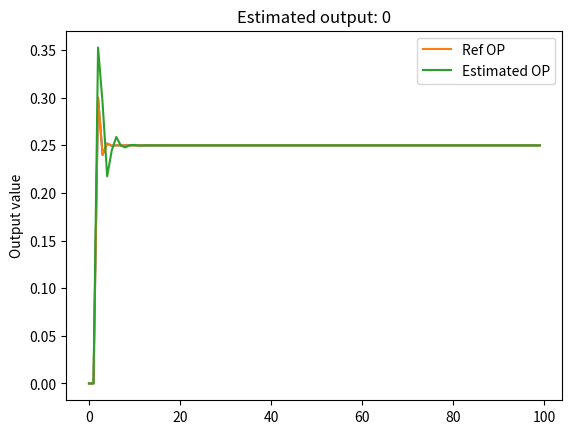

This figure's Python source:
# Calling libraries
import numpy as np
from scipy.optimize import minimize
from scipy import linalg
import matplotlib.pyplot as plt

# Creating the class
class cssm :
  def __init__(self, A, B, C,  u, y, A_prio = 1, B_prio = 1, C_prio = 1):
      self.A = A
      self.B = B
      self.C = C
      self.u = u
      self.y = y
      self.A_prio = A_prio
      self.B_prio = B_prio
      self.C_prio = C_prio

  # Create the matrices
  def createMat(self, x) :
    # Extract parameters for A matrix
    A1 = x[0 : self.A[0]*self.A[1]]
    # Extract parameters for B matrix
    B1 = x[self.A[0]*self.A[1] : self.A[0]*self.A[1] + self.B[0]*self.B[1]]
    # Extract parameters for C matrix
    C1 = x[self.A[0]*self.A[1] + self.B[0]*self.B[1] : self.A[0]*self.A[1] + self.B[0]*self.B[1] + self.C[0]*self.C[1]]

    # Reshape the matrices
    A1 = np.reshape(A1, (self.A[0], self.A[1])) # No of states X No of states
    B1 = np.reshape(B1, (self.B[0], self.B[1])) # No of states X No of inputs
    C1 = np.reshape(C1, (self.C[0], self.C[1])) # No of outputs X No of states

    # Restructuring the matrices as per the prior information
    A1 = np.multiply(A1, self.A_prio)
    B1 = np.multiply(B1, self.B_prio)
    C1 = np.multiply(C1, self.C_prio)

    return A1, B1, C1

  # Creating the objective function
  def objFcn(self, x, flag = 0) :
    # Get the matrices after reshaping them
    A1, B1, C1 = self.createMat(x)
    
    # Creating initial state as 0
    [r_s, c_s] = np.shape(A1)
    x=np.zeros((r_s,1))

    # For reshaping the input
    [r_s, c_s] = np.shape(B1)

    # Creating a copy of output
    y_p = self.y.copy()
    [r_op, c_op] = np.shape(y_p)

    # Expanding through time
    for i in range(r_op) :
      y_p[i] = np.transpose(np.matmul(C1,x)) # Updating the predicted values
      x = np.matmul(A1,x) + np.matmul(B1,self.u[i].reshape(c_s,1)) #x[k+1]

    # Plotting only the first OP
    if flag == 1:
      [rr, cc] = np.shape(np.matmul(C1,x))
      for iPlot in range(rr) :
        plt.plot(self.y[:,0], label='Ref OP')
        plt.plot(y_p[:,0], label='Estimated OP')
        plt.ylabel('Output value')
        plt.title('Estimated output: ' + str(iPlot))
        plt.legend(loc="upper right")
        plt.show()
      print('Eigen values of the Estimated System matrix: ', linalg.eigvals(A1))

    # Returning the error
    errVal = np.mean(np.abs(y - y_p))
    return(errVal)

  # Initialise function
  def optimizeMdl(self, ite1=100) :
    # Create a placeholder
    totalsizeParams = self.A[0]*self.A[1] + self.B[0]*self.B[1] + self.C[0]*self.C[1]
    valDummy = 1000000000000.00

    # Random sampling
    print('Random sampling starts with Iteration', ite1)
    for iRand in range(ite1):
      # sigma * np.random.randn(...) + mu
      xDummy = np.random.randn(1, totalsizeParams) # sigma = 1 and mu = 1
      xAccpeted = xDummy[0,:]
      if self.objFcn(x = xDummy[0,:]) < valDummy:
        valDummy = self.objFcn(x = xDummy[0,:])
        xAccpeted = xDummy[0,:]
    print('Best initial guess with residual error: ', valDummy)

    # Optimize
    print('Optimization starts ...')
    x0 = xAccpeted
    res = minimize(self.objFcn, x0, method='nelder-mead', options={'xatol': 1e-8, 'disp': True})

    # Final residual error
    print('Residual error is: ')
    print(self.objFcn(x = res.x))

    # Validation : to be edited >>>>>>>>>>>>>>>>>>>>>>>>>>>>>>>>>>>>>>>>>>>>>>>>
    self.objFcn(x = res.x, flag = 1)

    # Returning the matrices
    return(self.createMat(x = res.x))



# Inital validation of script

# Time on
import time
start = time.time()

# Create dummy data having 100 data points
u = np.ones((100, 1)) # Samples X No of inputs
y = np.ones((100, 1)) # Samples X No of outputs
a_mat = np.array([[-0.2, -0.01],[0.03, 0]])
b_mat = np.array([[10],[0]])
c_mat = np.array([0, 1])
print('The defined matrices are:')
print(a_mat)
print(b_mat)
print(c_mat)
x=np.zeros((2,1))
for i in range(100):
  y[i] = np.matmul(c_mat,x) # Updating the predicted values
  x = np.matmul(a_mat,x) + np.matmul(b_mat,u[i]).reshape(2,1) #x[k+1]
# Show the data
plt.figure()
plt.plot(y)
plt.title('Steady state parameterisation dataset')
plt.ylabel('Output value')
plt.show()
print('Eigen values of Actual System matrix: ', linalg.eigvals(a_mat))
print('=============================================================')


# Define the shapes of system matrices as global variables
A = [2,2] # No of states X No of states
B = [2,1] # No of states X No of inputs
C = [1,2] # No of outputs X No of states

# Define the prior information about the matrices in terms of 1 and 0
# Make the elements of the matrices 0 which are calculated as 0 while converting
# ODE to SS. Rest of the coefficients, which are needed to be estimated, are all 1s
A_prio = np.array([[1, 1],[1, 0]])
B_prio = np.array([[1],[0]])
C_prio = np.array([0, 1])

# Creating the model
ssm = cssm(A, B, C, u, y, A_prio, B_prio, C_prio)
# ssm = cssm(A, B, C, u, y) # Otherwise
A1, B1, C1 = ssm.optimizeMdl(ite1=1000)
print('The estimated matrices are:')
print(A1)
print(B1)
print(C1)

# Time off
end = time.time()
print('Total time elapsed: ', end - start)
